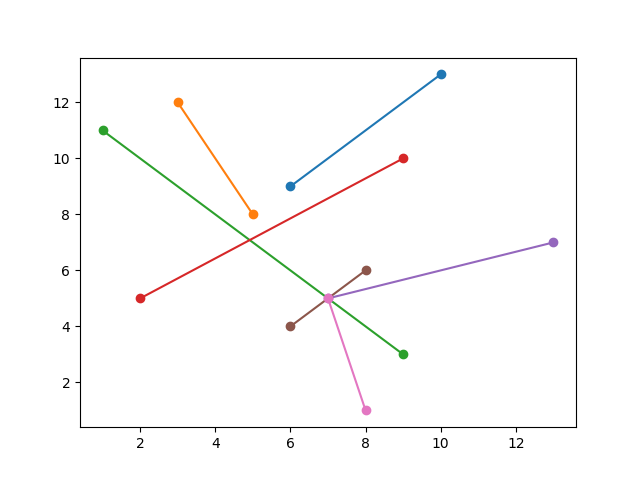

Source data for this figure (header and first rows):
start_x, start_y, end_x, end_y
10, 13, 6, 9
3, 12, 5, 8
1, 11, 9, 3
9, 10, 2, 5
13, 7, 7, 5
8, 6, 6, 4
7, 5, 8, 1
